Run: headless pygame with SDL's dummy video driver; simulated clock (each Clock.tick advances the game by its frame time, no real sleeping); random seed 0; keys injected as events and as key.get_pressed() state; mouse plan: one left click at the window centre at the start of phase 2, then a move to the lower-right quarter at the start of phase 3.
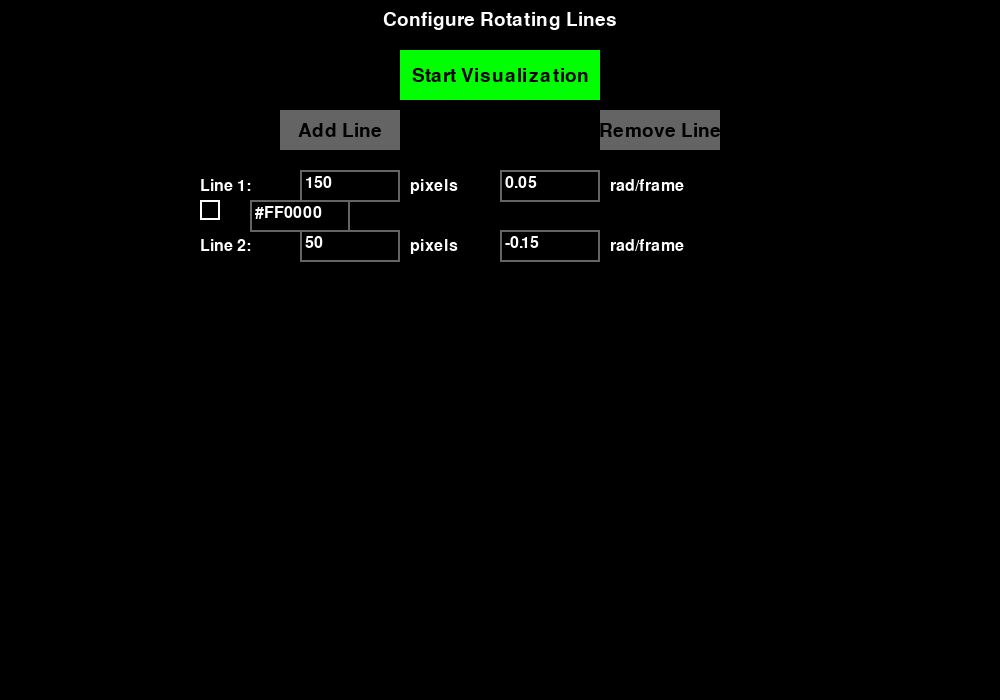
Frame 1 of 4 · flips 1–60 · no input
Frame 2 of 4 · flips 61–180 · clicked the window centre · tapped SPACE, RETURN · held RIGHT (→), D · screen unchanged from frame 1, image omitted
Frame 3 of 4 · flips 181–300 · moved the mouse to the lower-right quarter · held DOWN (↓), S · screen unchanged from frame 2, image omitted
Frame 4 of 4 · flips 301–420 · held LEFT (←), A, UP (↑), W · screen unchanged from frame 3, image omitted

The pygame program that drew these frames:

import pygame
import sys
import math

# Initialize Pygame
pygame.init()

# Screen dimensions
WIDTH, HEIGHT = 1000, 700
CENTER = (WIDTH // 2, HEIGHT // 2)
screen = pygame.display.set_mode((WIDTH, HEIGHT))
pygame.display.set_caption("Rotating Lines Visualization")

# Colors
BLACK = (0, 0, 0)
WHITE = (255, 255, 255)
LIGHT_BLUE = (173, 216, 230)
DRAW_COLOR = (200, 200, 200)  # Slightly darker than white
GRAY = (100, 100, 100)
GREEN = (0, 255, 0)
RED = (255, 0, 0)
FAINT_WHITE = (200, 200, 200)  # For faint labels

# Fonts
FONT = pygame.font.SysFont(None, 24)
BUTTON_FONT = pygame.font.SysFont(None, 28)

# Frame rate
FPS = 60
clock = pygame.time.Clock()

# Define InputBox class
class InputBox:
    def __init__(self, x, y, w, h, placeholder='', unit=''):
        self.rect = pygame.Rect(x, y, w, h)
        self.color = GRAY
        self.text = ''
        self.placeholder = placeholder
        self.unit = unit
        self.txt_surface = FONT.render(self.text if self.text else self.placeholder, True, WHITE if self.text else GRAY)
        self.active = False

    def handle_event(self, event):
        if event.type == pygame.MOUSEBUTTONDOWN:
            # If the user clicked on the input_box rect.
            self.active = self.rect.collidepoint(event.pos)
            self.color = LIGHT_BLUE if self.active else GRAY
        if event.type == pygame.KEYDOWN:
            if self.active:
                if event.key == pygame.K_RETURN:
                    self.active = False
                    self.color = GRAY
                elif event.key == pygame.K_BACKSPACE:
                    self.text = self.text[:-1]
                else:
                    if len(self.text) < 10 and event.unicode.isprintable():
                        self.text += event.unicode
                # Re-render the text.
                display_text = self.text if self.text else self.placeholder
                self.txt_surface = FONT.render(display_text, True, WHITE if self.text else GRAY)

    def draw(self, screen):
        # Blit the text.
        screen.blit(self.txt_surface, (self.rect.x + 5, self.rect.y + 5))
        # Blit the rect.
        pygame.draw.rect(screen, self.color, self.rect, 2)
        # Blit the unit label
        if self.unit:
            unit_surf = FONT.render(self.unit, True, WHITE)
            screen.blit(unit_surf, (self.rect.x + self.rect.width + 10, self.rect.y + 8))

    def get_value(self):
        try:
            return float(self.text)
        except ValueError:
            return None

    def clear(self):
        self.text = ''
        self.txt_surface = FONT.render(self.placeholder, True, GRAY)

# Define ColorInput class
class ColorInput(InputBox):
    def __init__(self, x, y, w, h, placeholder='', unit=''):
        super().__init__(x, y, w, h, placeholder, unit)
        # Set default color to a visible color, e.g., red
        if not self.text:
            self.text = '#FF0000'
            self.txt_surface = FONT.render(self.text, True, WHITE)

    def get_color(self):
        text = self.text.strip()
        if text.startswith('#'):
            text = text[1:]
        if len(text) != 6:
            return None
        try:
            r = int(text[0:2], 16)
            g = int(text[2:4], 16)
            b = int(text[4:6], 16)
            return (r, g, b)
        except ValueError:
            return None

# Define Button class
class Button:
    def __init__(self, x, y, w, h, text, callback, color=GRAY, hover_color=LIGHT_BLUE):
        self.rect = pygame.Rect(x, y, w, h)
        self.color = color
        self.hover_color = hover_color
        self.text = text
        self.callback = callback
        self.txt_surface = BUTTON_FONT.render(text, True, BLACK)

    def handle_event(self, event):
        if event.type == pygame.MOUSEBUTTONDOWN:
            if self.rect.collidepoint(event.pos):
                self.callback()

    def draw(self, screen):
        mouse_pos = pygame.mouse.get_pos()
        if self.rect.collidepoint(mouse_pos):
            pygame.draw.rect(screen, self.hover_color, self.rect)
        else:
            pygame.draw.rect(screen, self.color, self.rect)
        # Center the text
        text_rect = self.txt_surface.get_rect(center=self.rect.center)
        screen.blit(self.txt_surface, text_rect)

# Define CheckBox class
class CheckBox:
    def __init__(self, x, y, size=20, checked=False):
        self.rect = pygame.Rect(x, y, size, size)
        self.checked = checked

    def handle_event(self, event):
        if event.type == pygame.MOUSEBUTTONDOWN:
            if self.rect.collidepoint(event.pos):
                self.checked = not self.checked

    def draw(self, screen):
        pygame.draw.rect(screen, WHITE, self.rect, 2)
        if self.checked:
            # Draw checkmark
            pygame.draw.line(screen, WHITE, (self.rect.x, self.rect.y),
                             (self.rect.x + self.rect.width, self.rect.y + self.rect.height), 2)
            pygame.draw.line(screen, WHITE, (self.rect.x + self.rect.width, self.rect.y),
                             (self.rect.x, self.rect.y + self.rect.height), 2)

    def is_checked(self):
        return self.checked

# Application States
INPUT_MODE = 'input'
VISUALIZE_MODE = 'visualize'

class VisualizationApp:
    def __init__(self):
        self.mode = INPUT_MODE
        self.lengths = [150, 50]  # Starting with 2 lines
        self.speeds = [0.05, -0.15]
        self.input_boxes = []  # List to hold tuples: ("label", surface, rect) or ("input", InputBox, None)
        self.joints = []  # List to hold joint dictionaries
        self.buttons = []
        self.trace_points = []
        self.joint_traces = []  # List to store the trace points of each joint
        self.paused = False
        self.hidden = False  # Flag to track visibility of lines, joints, and texts
        self.speed_multiplier = 1.0  # Initial speed multiplier
        self.min_speed_multiplier = 0.1  # Hard limit for slowing down
        self.speed_factor = 1.1  # Factor by which speed is increased/decreased
        self.time = 0  # Initialize time variable
        self.max_angular_increment = 0.1  # Maximum angular increment per sub-step (in radians)
        self.initialize_input_screen()

    def initialize_input_screen(self):
        self.input_boxes = []
        self.joints = []
        self.buttons = []

        # Define layout parameters for centering and spacing
        start_y = 50  # Starting Y position for "Start Visualization" button
        spacing_y = 60  # Vertical spacing between rows

        # Add 'Start Visualization' button at the top
        start_button = Button(
            x=WIDTH // 2 - 100,  # Center horizontally
            y=start_y,
            w=200,
            h=50,
            text="Start Visualization",
            callback=self.start_visualization,
            color=GREEN,
            hover_color=(0, 200, 0)
        )
        self.buttons.append(start_button)

        # Add 'Add Line' and 'Remove Line' buttons below the start button
        buttons_y = start_y + 60  # Position below the start button
        add_button = Button(
            x=WIDTH // 2 - 220,  # Position to the left
            y=buttons_y,
            w=120,
            h=40,
            text="Add Line",
            callback=self.add_line
        )
        remove_button = Button(
            x=WIDTH // 2 + 100,  # Position to the right
            y=buttons_y,
            w=120,
            h=40,
            text="Remove Line",
            callback=self.remove_line
        )
        self.buttons.extend([add_button, remove_button])

        # Define input fields starting position
        input_start_y = buttons_y + 60  # Start below the buttons
        input_spacing_y = 60  # Space between each line's input fields

        # Add input boxes for existing lines
        for i in range(len(self.lengths)):
            y_pos = input_start_y + i * input_spacing_y

            # Line label
            line_label = FONT.render(f"Line {i+1}:", True, WHITE)
            line_label_rect = line_label.get_rect()
            line_label_rect.topleft = (WIDTH // 2 - 300, y_pos + 8)
            self.input_boxes.append(("label", line_label, line_label_rect))

            # Length input box
            length_box = InputBox(
                x=WIDTH // 2 - 200,
                y=y_pos,
                w=100,
                h=32,
                placeholder='Length',
                unit='pixels'
            )
            length_box.text = str(self.lengths[i])
            length_box.txt_surface = FONT.render(length_box.text, True, WHITE)
            self.input_boxes.append(("input", length_box, None))

            # Speed input box (Adjusted X-coordinate to fix overlapping)
            speed_box = InputBox(
                x=WIDTH // 2,
                y=y_pos,
                w=100,
                h=32,
                placeholder='Speed',
                unit='rad/frame'
            )
            speed_box.text = str(self.speeds[i])
            speed_box.txt_surface = FONT.render(speed_box.text, True, WHITE)
            self.input_boxes.append(("input", speed_box, None))

            # If not the first line, add a joint above this line
            if i > 0:
                joint_y = y_pos - input_spacing_y // 2
                joint_checkbox = CheckBox(
                    x=WIDTH // 2 - 300,
                    y=joint_y,
                    size=20,
                    checked=False
                )
                joint_color_input = ColorInput(
                    x=WIDTH // 2 - 250,
                    y=joint_y,
                    w=100,
                    h=32,
                    placeholder='#FF0000',  # Default to red for visibility
                    unit=''
                )
                self.joints.append({
                    'checkbox': joint_checkbox,
                    'color_input': joint_color_input
                })
                self.input_boxes.append(("joint_checkbox", joint_checkbox, None))
                self.input_boxes.append(("joint_color", joint_color_input, None))

    def add_line(self):
        new_length = 50
        new_speed = 0.02

        # Define layout parameters
        input_start_y = 50 + 60 + 60  # start_y + buttons_y + spacing
        input_spacing_y = 60  # Space between each line's input fields
        i = len(self.lengths)  # New line index

        y_pos = 170 + i * input_spacing_y  # 50(start_y) +60(buttons_y)+60(first line) =170

        # Line label
        line_label = FONT.render(f"Line {i+1}:", True, WHITE)
        line_label_rect = line_label.get_rect()
        line_label_rect.topleft = (WIDTH // 2 - 300, y_pos + 8)
        self.input_boxes.append(("label", line_label, line_label_rect))

        # Length input box
        length_box = InputBox(
            x=WIDTH // 2 - 200,
            y=y_pos,
            w=100,
            h=32,
            placeholder='Length',
            unit='pixels'
        )
        length_box.text = str(new_length)
        length_box.txt_surface = FONT.render(length_box.text, True, WHITE)
        self.input_boxes.append(("input", length_box, None))

        # Speed input box (Adjusted X-coordinate to fix overlapping)
        speed_box = InputBox(
            x=WIDTH // 2,
            y=y_pos,
            w=100,
            h=32,
            placeholder='Speed',
            unit='rad/frame'
        )
        speed_box.text = str(new_speed)
        speed_box.txt_surface = FONT.render(speed_box.text, True, WHITE)
        self.input_boxes.append(("input", speed_box, None))

        # Add joint for the new line if it's not the first line
        if i > 0:
            joint_y = y_pos - input_spacing_y // 2
            joint_checkbox = CheckBox(
                x=WIDTH // 2 - 300,
                y=joint_y,
                size=20,
                checked=False
            )
            joint_color_input = ColorInput(
                x=WIDTH // 2 - 250,
                y=joint_y,
                w=100,
                h=32,
                placeholder='#FF0000',  # Default to red for visibility
                unit=''
            )
            self.joints.append({
                'checkbox': joint_checkbox,
                'color_input': joint_color_input
            })
            self.input_boxes.append(("joint_checkbox", joint_checkbox, None))
            self.input_boxes.append(("joint_color", joint_color_input, None))

        # Update lengths and speeds lists
        self.lengths.append(new_length)
        self.speeds.append(new_speed)

    def remove_line(self):
        if len(self.lengths) > 0:
            # Remove the last set of input boxes (label, length, speed)
            for _ in range(3):
                if self.input_boxes:
                    self.input_boxes.pop()
            # If there is a joint above this line, remove it
            if len(self.joints) > 0:
                # Remove joint checkbox and color input from input_boxes
                for _ in range(2):
                    if self.input_boxes:
                        self.input_boxes.pop()
                self.joints.pop()
            # Remove from lengths and speeds
            self.lengths.pop()
            self.speeds.pop()
        else:
            print("No more lines to remove.")

    def start_visualization(self):
        # Gather inputs
        lengths = []
        speeds = []
        for item in self.input_boxes:
            if item[0] == "input":
                box = item[1]
                if 'pixels' in box.unit:
                    length = box.get_value()
                    if length is None or length <= 0:
                        print("Invalid length input detected. Please enter valid positive numbers.")
                        return
                    lengths.append(length)
                elif 'rad/frame' in box.unit:
                    speed = box.get_value()
                    if speed is None:
                        print("Invalid speed input detected. Please enter valid numbers.")
                        return
                    speeds.append(speed)
        if not lengths or not speeds or len(lengths) != len(speeds):
            print("Mismatch in the number of lengths and speeds. Please check your inputs.")
            return
        self.lengths = lengths
        self.speeds = speeds
        self.trace_points = []
        self.joint_traces = [[] for _ in self.joints]  # Initialize joint traces
        self.paused = False
        self.hidden = False  # Reset hidden state when starting visualization
        self.speed_multiplier = 1.0  # Reset speed multiplier
        self.time = 0  # Reset time when starting a new visualization
        self.mode = VISUALIZE_MODE

    def handle_input_events(self, event):
        for item in self.input_boxes:
            if item[0] == "input":
                box = item[1]
                box.handle_event(event)
            elif item[0] == "joint_checkbox":
                checkbox = item[1]
                checkbox.handle_event(event)
            elif item[0] == "joint_color":
                color_input = item[1]
                color_input.handle_event(event)
        for button in self.buttons:
            button.handle_event(event)

    def draw_input_screen(self):
        screen.fill(BLACK)
        # Title
        title_surf = BUTTON_FONT.render("Configure Rotating Lines", True, WHITE)
        screen.blit(title_surf, (WIDTH // 2 - title_surf.get_width() // 2, 10))

        # Draw input boxes, labels, checkboxes, and color inputs
        for item in self.input_boxes:
            if item[0] == "label":
                label_surf, label_rect = item[1], item[2]
                screen.blit(label_surf, label_rect)
            elif item[0] == "input":
                box = item[1]
                if isinstance(box, InputBox):
                    box.draw(screen)
                else:
                    print(f"Error: Expected InputBox instance, got {type(box)}")
            elif item[0] == "joint_checkbox":
                checkbox = item[1]
                checkbox.draw(screen)
            elif item[0] == "joint_color":
                color_input = item[1]
                color_input.draw(screen)

        # Draw buttons
        for button in self.buttons:
            button.draw(screen)

    def handle_visualize_events(self, event):
        if event.type == pygame.KEYDOWN:
            if event.key == pygame.K_p:
                self.paused = not self.paused
            elif event.key == pygame.K_ESCAPE:
                # Abort visualization and return to input mode
                self.mode = INPUT_MODE
                self.initialize_input_screen()
            elif event.key == pygame.K_COMMA:  # '<' key (comma key on some keyboards)
                self.decrease_speed()
            elif event.key == pygame.K_PERIOD:  # '>' key (period key on some keyboards)
                self.increase_speed()
            elif event.key == pygame.K_h:  # 'H' key to hide/show lines, joints, and texts
                self.toggle_hide()

    def decrease_speed(self):
        new_multiplier = self.speed_multiplier / self.speed_factor
        if new_multiplier >= self.min_speed_multiplier:
            self.speed_multiplier = new_multiplier
            print(f"Speed decreased. Current multiplier: {self.speed_multiplier:.2f}")
        else:
            self.speed_multiplier = self.min_speed_multiplier
            print(f"Speed is at minimum multiplier: {self.speed_multiplier:.2f}")

    def increase_speed(self):
        self.speed_multiplier *= self.speed_factor
        print(f"Speed increased. Current multiplier: {self.speed_multiplier:.2f}")

    def toggle_hide(self):
        self.hidden = not self.hidden
        state = "hidden" if self.hidden else "visible"
        print(f"Components are now {state}.")

    def visualize_mode_setup(self):
        # No GUI elements to setup in visualize mode
        pass

    def draw_visualization_screen(self):
        screen.fill(BLACK)

        # Draw the traces of the joints
        for idx, joint_trace in enumerate(self.joint_traces):
            if len(joint_trace) > 1:
                color = self.joints[idx]['color_input'].get_color()
                if color is None:
                    color = WHITE  # Default color if invalid
                pygame.draw.lines(screen, color, False, joint_trace, 1)

        # Draw the trace of the last endpoint
        if len(self.trace_points) > 1:
            pygame.draw.lines(screen, DRAW_COLOR, False, self.trace_points, 1)

        # Calculate positions
        positions = [CENTER]
        for i in range(len(self.lengths)):
            angle = self.speeds[i] * self.time  # Calculate angle based on time
            length = self.lengths[i]
            x = positions[i][0] + length * math.cos(angle)
            y = positions[i][1] + length * math.sin(angle)
            positions.append((x, y))

        if not self.hidden:
            # Draw the lines and joints only if not hidden
            for i in range(len(self.lengths)):
                pygame.draw.line(screen, WHITE, positions[i], positions[i + 1], 2)
                if i < len(self.lengths) - 1:
                    pygame.draw.circle(screen, LIGHT_BLUE, (int(positions[i + 1][0]), int(positions[i + 1][1])), 5)

            # Draw faint control label at bottom right
            control_text = "Press P to pause/resume, Escape to abort, < to decrease speed, > to increase speed, H to hide/show components"
            control_surf = FONT.render(control_text, True, FAINT_WHITE)
            screen.blit(control_surf, (WIDTH - control_surf.get_width() - 10, HEIGHT - control_surf.get_height() - 10))

            # If paused, display 'Paused' text
            if self.paused:
                paused_surf = BUTTON_FONT.render("Paused", True, RED)
                screen.blit(paused_surf, (WIDTH // 2 - paused_surf.get_width() // 2, 10))

    def update_visualization(self):
        if not self.paused:
            # Calculate total time to advance this frame
            total_delta_time = self.speed_multiplier
            remaining_time = total_delta_time

            # Determine the maximum allowable time step
            max_speed = max(abs(speed) for speed in self.speeds)
            if max_speed != 0:
                max_delta_time = self.max_angular_increment / max_speed
            else:
                max_delta_time = total_delta_time  # No need to sub-step if all speeds are zero

            # Subdivide the time step if necessary
            while remaining_time > 0:
                delta_time = min(remaining_time, max_delta_time)
                self.time += delta_time
                remaining_time -= delta_time

                # Calculate positions for this sub-step
                positions = [CENTER]
                for i in range(len(self.lengths)):
                    angle = self.speeds[i] * self.time
                    length = self.lengths[i]
                    x = positions[i][0] + length * math.cos(angle)
                    y = positions[i][1] + length * math.sin(angle)
                    positions.append((x, y))

                # Store the position of the last endpoint
                self.trace_points.append(positions[-1])

                # Store the positions of the enabled joints
                for idx, joint in enumerate(self.joints):
                    if joint['checkbox'].is_checked():
                        # The position of the joint is positions[idx + 1]
                        self.joint_traces[idx].append(positions[idx + 1])

    def run(self):
        while True:
            for event in pygame.event.get():
                if event.type == pygame.QUIT:
                    pygame.quit()
                    sys.exit()
                if self.mode == INPUT_MODE:
                    self.handle_input_events(event)
                elif self.mode == VISUALIZE_MODE:
                    self.handle_visualize_events(event)

            if self.mode == INPUT_MODE:
                self.draw_input_screen()
            elif self.mode == VISUALIZE_MODE:
                self.update_visualization()
                self.draw_visualization_screen()

            pygame.display.flip()
            clock.tick(FPS)

# Create and run the application
if __name__ == "__main__":
    app = VisualizationApp()
    app.run()
